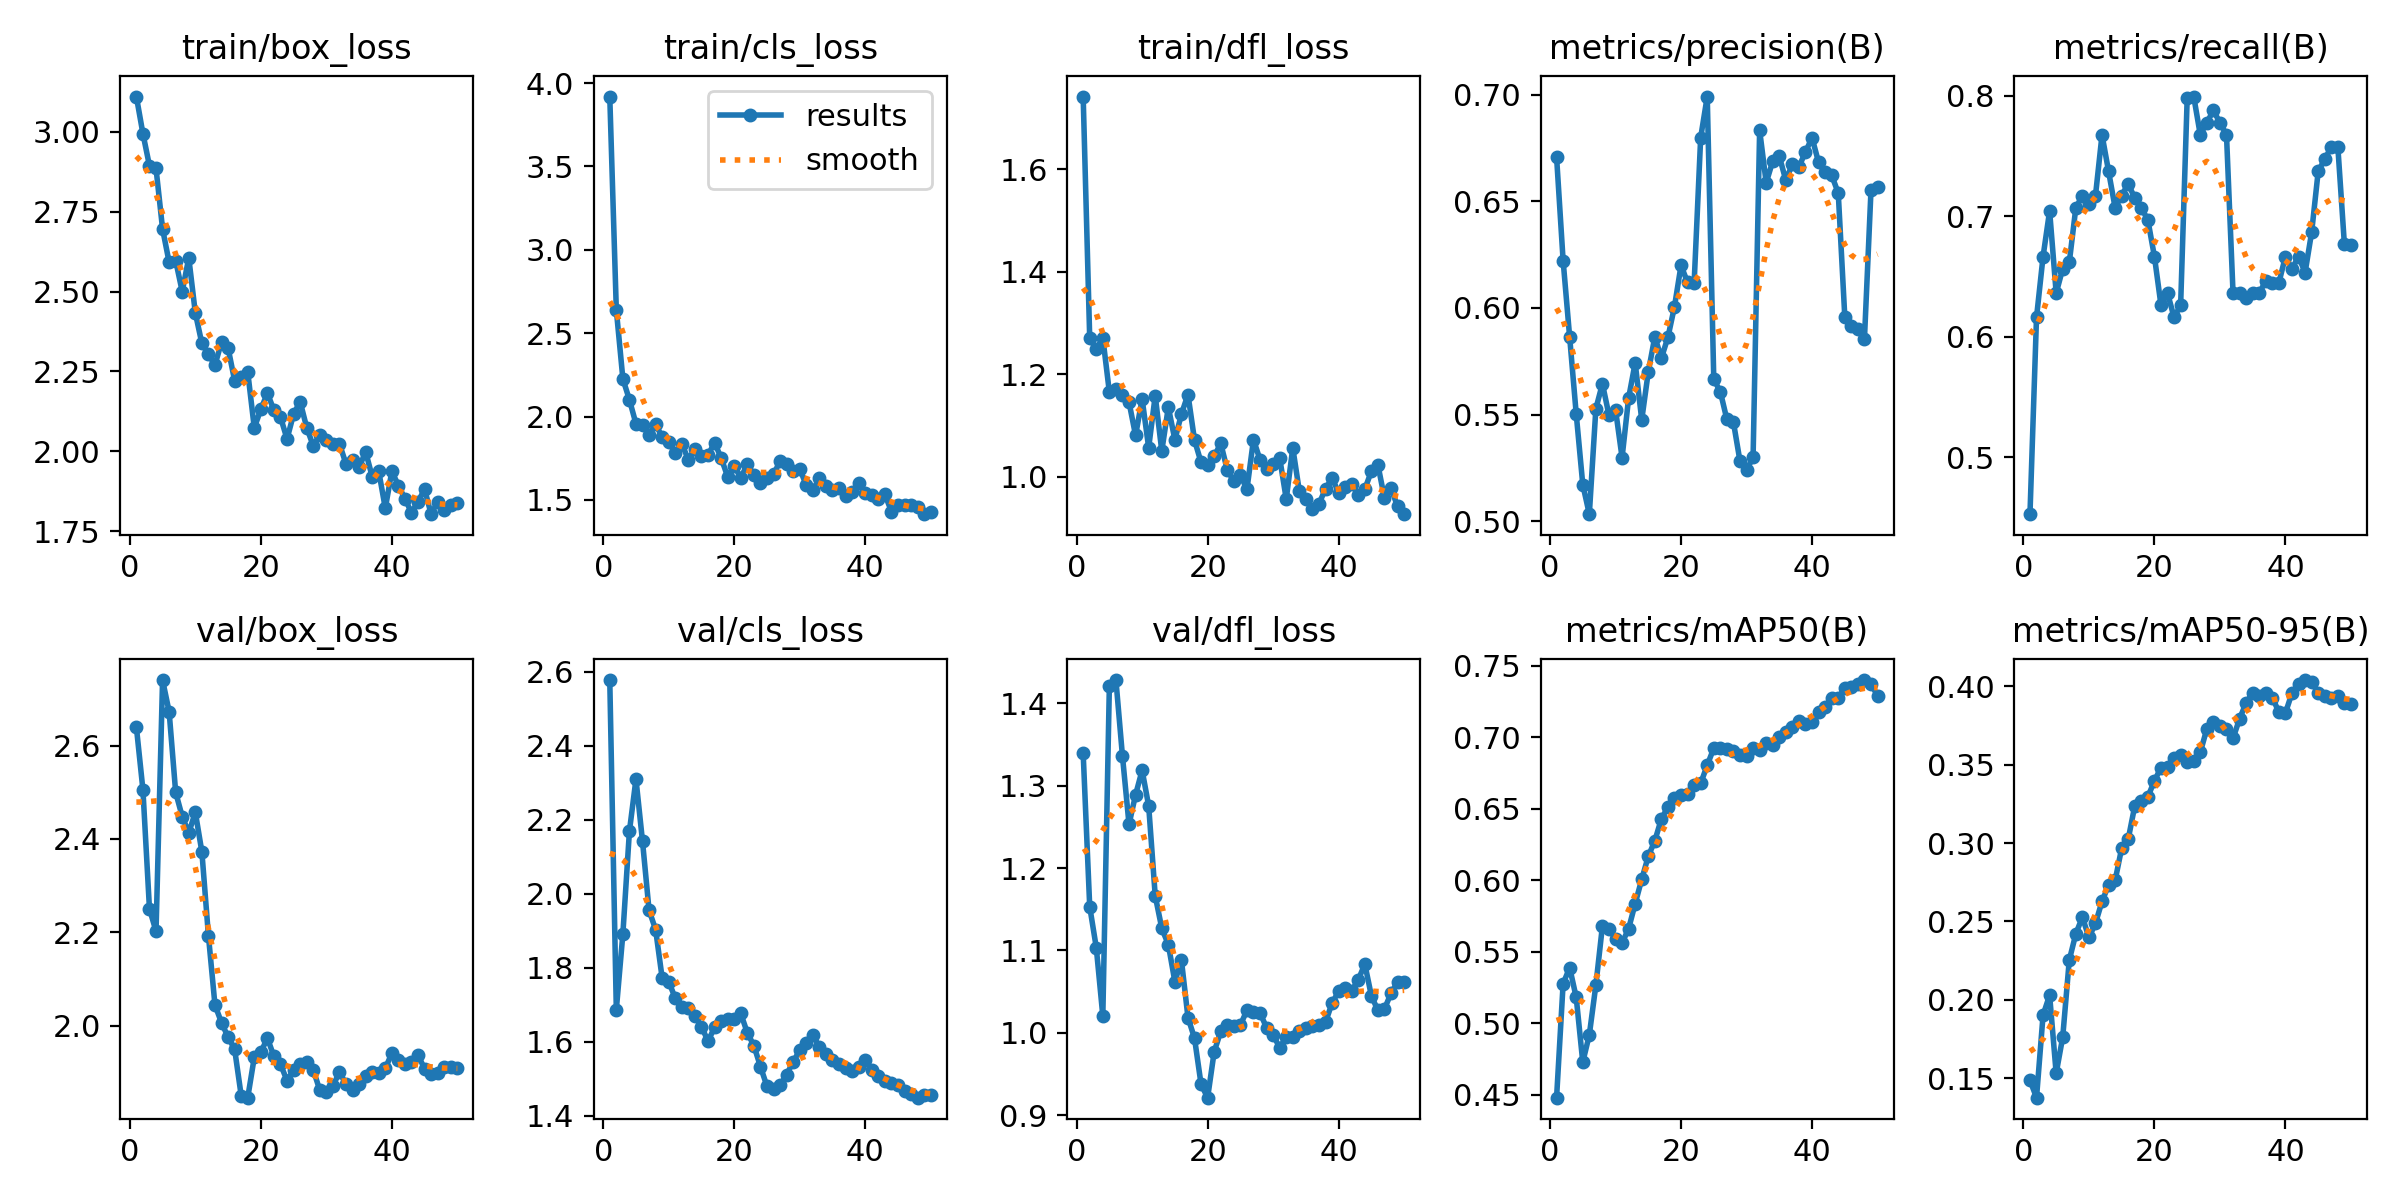

Data behind this chart, as committed beside it:
epoch, time, train/box_loss, train/cls_loss, train/dfl_loss, metrics/precision(B), metrics/recall(B), metrics/mAP50(B), metrics/mAP50-95(B), val/box_loss, val/cls_loss, val/dfl_loss, lr/pg0, lr/pg1, lr/pg2
1, 36.38, 3.111, 3.919, 1.742, 0.6708, 0.4529, 0.448, 0.1487, 2.64, 2.578, 1.339, 0.0006, 0.0006, 0.0006
2, 70.73, 2.994, 2.64, 1.27, 0.6222, 0.6162, 0.5277, 0.1376, 2.506, 1.686, 1.153, 0.001242, 0.001242, 0.001242
3, 103.9, 2.893, 2.226, 1.249, 0.5863, 0.6667, 0.5389, 0.1903, 2.25, 1.891, 1.104, 0.001857, 0.001857, 0.001857
4, 134.6, 2.885, 2.101, 1.271, 0.5503, 0.7046, 0.5181, 0.203, 2.203, 2.169, 1.02, 0.001881, 0.001881, 0.001881
5, 160.2, 2.696, 1.957, 1.165, 0.5172, 0.6364, 0.4728, 0.1531, 2.74, 2.31, 1.422, 0.001842, 0.001842, 0.001842
6, 185.2, 2.592, 1.948, 1.172, 0.5033, 0.6566, 0.4919, 0.1762, 2.673, 2.141, 1.428, 0.001802, 0.001802, 0.001802
7, 210.6, 2.596, 1.892, 1.159, 0.5528, 0.6617, 0.5267, 0.2253, 2.5, 1.955, 1.336, 0.001762, 0.001762, 0.001762
8, 236.3, 2.5, 1.956, 1.145, 0.5645, 0.7071, 0.5681, 0.2421, 2.448, 1.903, 1.253, 0.001723, 0.001723, 0.001723
9, 263.5, 2.605, 1.876, 1.081, 0.5497, 0.7172, 0.5656, 0.2528, 2.413, 1.771, 1.289, 0.001683, 0.001683, 0.001683
10, 288, 2.433, 1.847, 1.152, 0.5523, 0.7104, 0.5592, 0.2398, 2.457, 1.762, 1.319, 0.001644, 0.001644, 0.001644
11, 312.8, 2.337, 1.782, 1.057, 0.5299, 0.7172, 0.5561, 0.2488, 2.372, 1.717, 1.276, 0.001604, 0.001604, 0.001604
12, 339.1, 2.303, 1.837, 1.158, 0.5578, 0.7677, 0.5661, 0.2628, 2.193, 1.693, 1.166, 0.001564, 0.001564, 0.001564
13, 363.9, 2.27, 1.741, 1.05, 0.5743, 0.7374, 0.5836, 0.2732, 2.044, 1.691, 1.127, 0.001525, 0.001525, 0.001525
14, 389.4, 2.342, 1.808, 1.136, 0.5475, 0.7071, 0.6006, 0.2762, 2.007, 1.67, 1.107, 0.001485, 0.001485, 0.001485
15, 413.9, 2.323, 1.766, 1.072, 0.57, 0.7172, 0.6168, 0.2968, 1.976, 1.64, 1.062, 0.001446, 0.001446, 0.001446
16, 440.2, 2.221, 1.77, 1.122, 0.5865, 0.7273, 0.6276, 0.3026, 1.95, 1.601, 1.088, 0.001406, 0.001406, 0.001406
17, 464.5, 2.232, 1.843, 1.16, 0.5765, 0.7149, 0.643, 0.3238, 1.851, 1.638, 1.019, 0.001366, 0.001366, 0.001366
18, 488.4, 2.248, 1.752, 1.071, 0.5863, 0.7071, 0.6512, 0.3268, 1.846, 1.655, 0.9933, 0.001327, 0.001327, 0.001327
19, 512.7, 2.073, 1.639, 1.028, 0.6006, 0.697, 0.6573, 0.3295, 1.932, 1.662, 0.9374, 0.001287, 0.001287, 0.001287
20, 536.5, 2.131, 1.703, 1.023, 0.6199, 0.6667, 0.6598, 0.3397, 1.943, 1.661, 0.9212, 0.001248, 0.001248, 0.001248
21, 561.1, 2.182, 1.634, 1.039, 0.6119, 0.6263, 0.6603, 0.3482, 1.974, 1.676, 0.9769, 0.001208, 0.001208, 0.001208
22, 585.1, 2.128, 1.713, 1.065, 0.6117, 0.6364, 0.6668, 0.3488, 1.934, 1.623, 1.002, 0.001168, 0.001168, 0.001168
23, 608.6, 2.107, 1.651, 1.013, 0.6799, 0.6162, 0.6677, 0.3541, 1.917, 1.589, 1.01, 0.001129, 0.001129, 0.001129
24, 632.7, 2.038, 1.602, 0.9912, 0.6991, 0.6263, 0.6805, 0.3562, 1.883, 1.532, 1.008, 0.001089, 0.001089, 0.001089
25, 657.9, 2.116, 1.635, 1.003, 0.5665, 0.798, 0.6923, 0.3516, 1.905, 1.479, 1.009, 0.00105, 0.00105, 0.00105
26, 681.8, 2.155, 1.653, 0.9752, 0.5607, 0.7994, 0.6923, 0.3526, 1.917, 1.473, 1.027, 0.00101, 0.00101, 0.00101
27, 712.5, 2.074, 1.733, 1.072, 0.5477, 0.7677, 0.6919, 0.3579, 1.923, 1.482, 1.026, 0.0009704, 0.0009704, 0.0009704
28, 745.3, 2.017, 1.716, 1.033, 0.5464, 0.7778, 0.6907, 0.3729, 1.905, 1.51, 1.024, 0.0009308, 0.0009308, 0.0009308
29, 778, 2.051, 1.677, 1.016, 0.5282, 0.7879, 0.6877, 0.3775, 1.862, 1.546, 1.006, 0.0008912, 0.0008912, 0.0008912
30, 810.2, 2.034, 1.687, 1.024, 0.5238, 0.7778, 0.6871, 0.3747, 1.859, 1.576, 0.9973, 0.0008516, 0.0008516, 0.0008516
31, 845.2, 2.024, 1.589, 1.037, 0.5301, 0.7677, 0.6922, 0.3725, 1.87, 1.597, 0.982, 0.000812, 0.000812, 0.000812
32, 877.9, 2.023, 1.559, 0.9564, 0.6833, 0.6364, 0.6913, 0.3669, 1.901, 1.618, 0.9948, 0.0007724, 0.0007724, 0.0007724
33, 909.3, 1.96, 1.63, 1.056, 0.6587, 0.6364, 0.6957, 0.3793, 1.875, 1.585, 0.9948, 0.0007328, 0.0007328, 0.0007328
34, 941.1, 1.974, 1.586, 0.9716, 0.6688, 0.6323, 0.6946, 0.3895, 1.863, 1.566, 1.002, 0.0006932, 0.0006932, 0.0006932
35, 972.5, 1.949, 1.558, 0.9559, 0.6711, 0.6364, 0.7001, 0.3961, 1.875, 1.549, 1.006, 0.0006536, 0.0006536, 0.0006536
36, 1005, 1.998, 1.571, 0.9377, 0.6598, 0.6364, 0.7033, 0.3938, 1.893, 1.541, 1.008, 0.000614, 0.000614, 0.000614
37, 1037, 1.92, 1.524, 0.9471, 0.6675, 0.6465, 0.7072, 0.3961, 1.902, 1.527, 1.01, 0.0005744, 0.0005744, 0.0005744
38, 1069, 1.937, 1.551, 0.9766, 0.6661, 0.6449, 0.7113, 0.3928, 1.9, 1.522, 1.013, 0.0005348, 0.0005348, 0.0005348
39, 1101, 1.821, 1.601, 0.9975, 0.6732, 0.645, 0.7092, 0.3836, 1.909, 1.531, 1.036, 0.0004952, 0.0004952, 0.0004952
40, 1131, 1.937, 1.543, 0.9688, 0.6798, 0.6667, 0.7108, 0.3831, 1.941, 1.551, 1.05, 0.0004556, 0.0004556, 0.0004556
41, 1162, 1.892, 1.531, 0.9807, 0.6682, 0.6566, 0.7179, 0.3958, 1.927, 1.524, 1.054, 0.000416, 0.000416, 0.000416
42, 1193, 1.852, 1.507, 0.9859, 0.6638, 0.6667, 0.721, 0.4018, 1.918, 1.508, 1.051, 0.0003764, 0.0003764, 0.0003764
43, 1223, 1.807, 1.534, 0.9644, 0.6622, 0.6534, 0.7277, 0.404, 1.922, 1.494, 1.064, 0.0003368, 0.0003368, 0.0003368
44, 1254, 1.842, 1.43, 0.9759, 0.6539, 0.6869, 0.7275, 0.4027, 1.937, 1.488, 1.083, 0.0002972, 0.0002972, 0.0002972
45, 1284, 1.881, 1.471, 1.011, 0.5959, 0.7374, 0.7345, 0.3959, 1.908, 1.484, 1.045, 0.0002576, 0.0002576, 0.0002576
46, 1312, 1.803, 1.469, 1.023, 0.5915, 0.7475, 0.735, 0.3936, 1.896, 1.466, 1.027, 0.000218, 0.000218, 0.000218
47, 1343, 1.842, 1.472, 0.958, 0.5901, 0.7576, 0.7372, 0.3924, 1.899, 1.459, 1.029, 0.0001784, 0.0001784, 0.0001784
48, 1373, 1.817, 1.455, 0.9771, 0.5855, 0.7576, 0.74, 0.3937, 1.911, 1.448, 1.048, 0.0001388, 0.0001388, 0.0001388
49, 1404, 1.832, 1.415, 0.9421, 0.6552, 0.6768, 0.7373, 0.3893, 1.912, 1.456, 1.062, 9.92e-05, 9.92e-05, 9.92e-05
50, 1435, 1.837, 1.43, 0.9269, 0.6566, 0.6761, 0.729, 0.3886, 1.909, 1.457, 1.062, 5.96e-05, 5.96e-05, 5.96e-05
